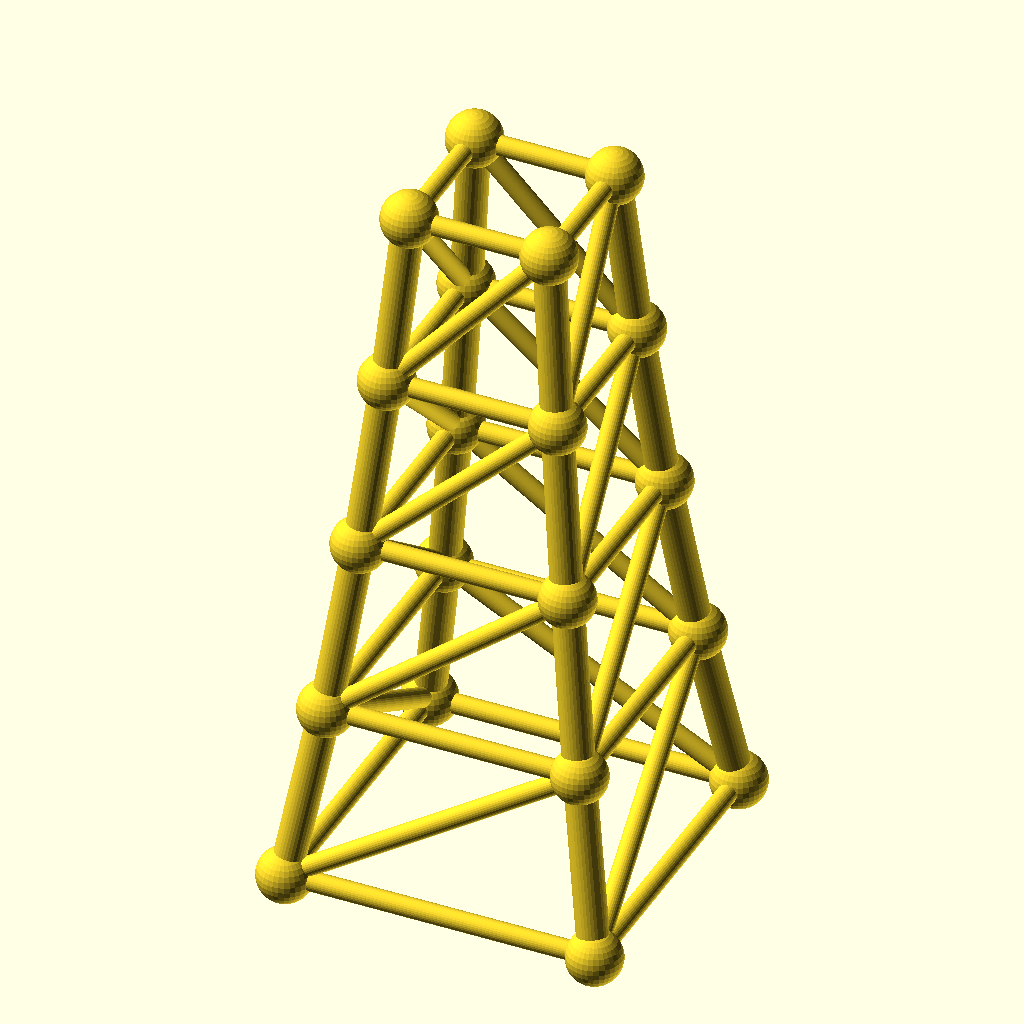
Cell 1: the model at its default parameters.
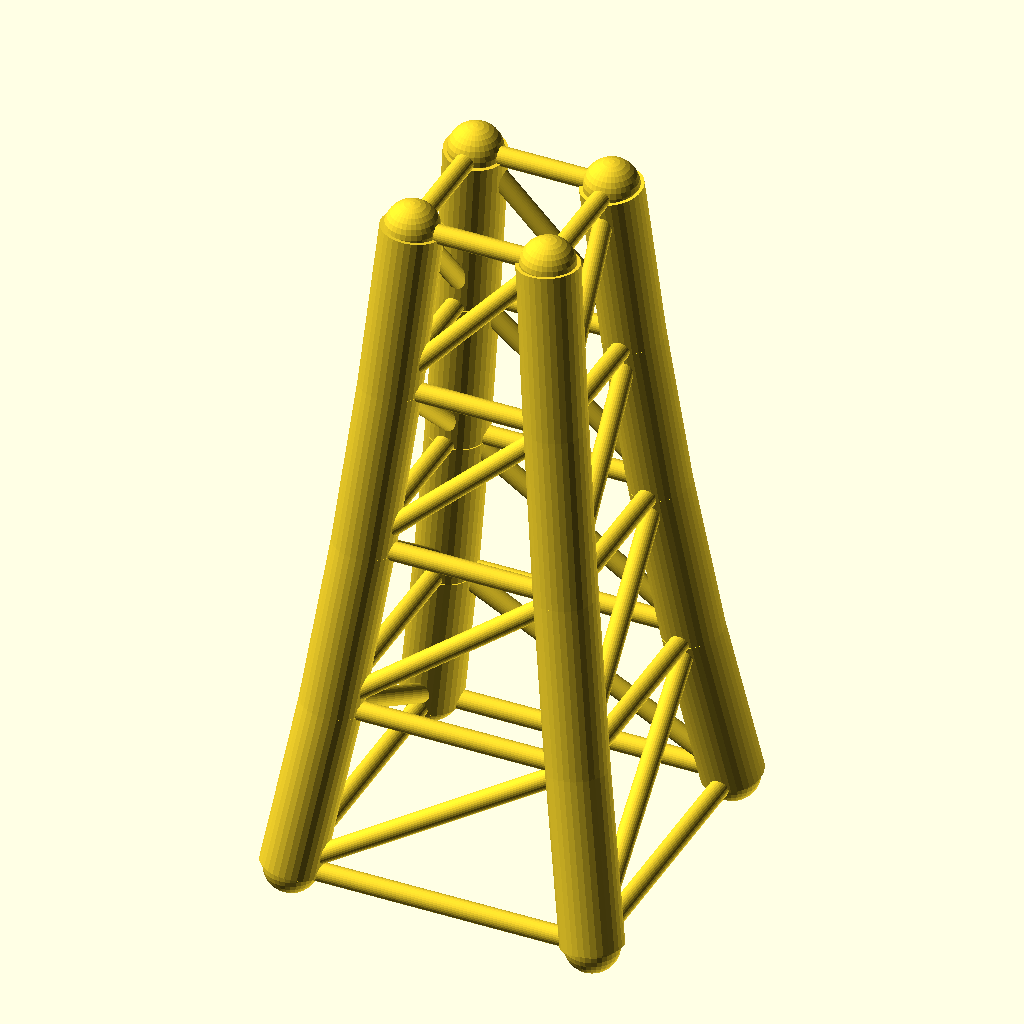
Cell 2: the same model with chord_r = 6.4.
All cells are drawn from the same view direction (rotation 55°, 0°, 25°, orthographic, colour scheme Cornfield), but the view is re-fitted for each cell, so position and scale can differ between cells as well as the parameter.
OpenSCAD source file optional_data/data/gen3/steptowers/part_0037.scad:
$fn = 32;

// ----------------------------------------------------------------------
// Stepped tower: 64 mm base, 4 tiers to 144 mm
// ----------------------------------------------------------------------

// --- parameters (mm) ---
tiers = 4;                // number of tiers
tier_h = 36;              // tier height
base_w = 64;              // bottom footprint width
taper = 0.82;             // footprint shrink per tier
chord_r = 3.2;            // leg radius
diag_r = 2;               // brace radius
joint_r = 5.66;           // joint ball radius

cx = [-1, 1, 1, -1];
cy = [-1, -1, 1, 1];
widths = [64, 52.48, 43.03, 35.29, 28.94];
heights = [0, 36, 72, 108, 144];

module member(a, b, r) {
  /* rod: cylinder from joint a to joint b */
  d = b - a;
  length = norm(d);
  translate(a) rotate([0, acos(d[2] / length), atan2(d[1], d[0])])
    cylinder(h = length, r = r);
}

module joint(p, r) {
  /* ball at the joint centre */
  translate(p) sphere(r = r);
}

/* legs */
for (l = [0 : tiers - 1]) {
  for (c = [0 : 3]) {
    member([cx[c] * widths[l] / 2, cy[c] * widths[l] / 2, heights[l]], [cx[c] * widths[l + 1] / 2, cy[c] * widths[l + 1] / 2, heights[l + 1]], chord_r);
  }
}
/* ring at every level */
for (l = [0 : tiers]) {
  member([cx[0] * widths[l] / 2, cy[0] * widths[l] / 2, heights[l]], [cx[1] * widths[l] / 2, cy[1] * widths[l] / 2, heights[l]], diag_r);
  member([cx[1] * widths[l] / 2, cy[1] * widths[l] / 2, heights[l]], [cx[2] * widths[l] / 2, cy[2] * widths[l] / 2, heights[l]], diag_r);
  member([cx[2] * widths[l] / 2, cy[2] * widths[l] / 2, heights[l]], [cx[3] * widths[l] / 2, cy[3] * widths[l] / 2, heights[l]], diag_r);
  member([cx[3] * widths[l] / 2, cy[3] * widths[l] / 2, heights[l]], [cx[0] * widths[l] / 2, cy[0] * widths[l] / 2, heights[l]], diag_r);
}
/* face crosses, one X per face per tier */
for (l = [0 : tiers - 1]) {
  member([cx[0] * widths[l] / 2, cy[0] * widths[l] / 2, heights[l]], [cx[1] * widths[l + 1] / 2, cy[1] * widths[l + 1] / 2, heights[l + 1]], diag_r);
  member([cx[1] * widths[l] / 2, cy[1] * widths[l] / 2, heights[l]], [cx[2] * widths[l + 1] / 2, cy[2] * widths[l + 1] / 2, heights[l + 1]], diag_r);
  member([cx[2] * widths[l] / 2, cy[2] * widths[l] / 2, heights[l]], [cx[3] * widths[l + 1] / 2, cy[3] * widths[l + 1] / 2, heights[l + 1]], diag_r);
  member([cx[3] * widths[l] / 2, cy[3] * widths[l] / 2, heights[l]], [cx[0] * widths[l + 1] / 2, cy[0] * widths[l + 1] / 2, heights[l + 1]], diag_r);
}
/* joint balls */
for (l = [0 : tiers]) {
  for (c = [0 : 3]) joint([cx[c] * widths[l] / 2, cy[c] * widths[l] / 2, heights[l]], joint_r);
}
Customizer parameters (derived from the source; name, type, default, range or options):
tiers: number, default 4
tier_h: number, default 36
base_w: number, default 64
taper: number, default 0.82
chord_r: number, default 3.2
diag_r: number, default 2
joint_r: number, default 5.66
cx: vector, default [-1, 1, 1, -1]
cy: vector, default [-1, -1, 1, 1]
